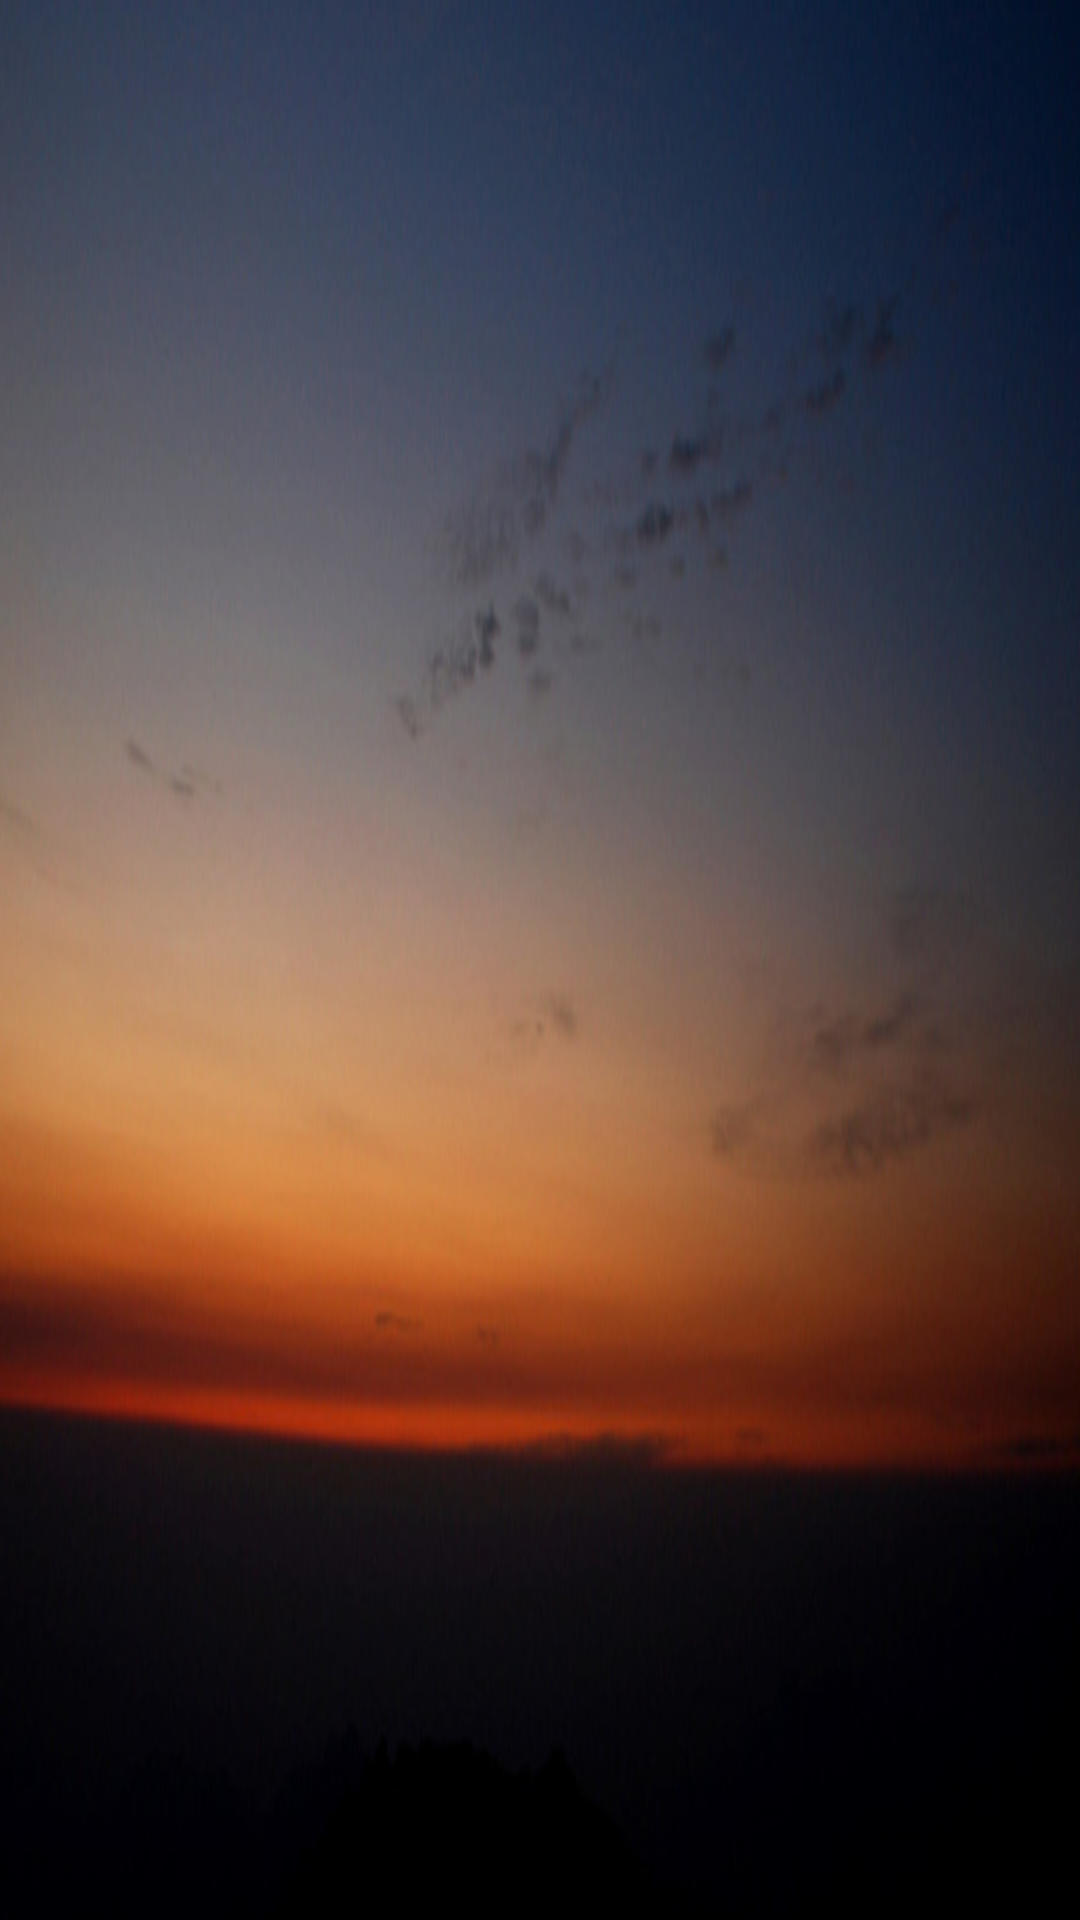

Produce the Android XML layout that renders to this screen, including the resource entries it uses.
<!-- AndroidManifest.xml: application theme Theme.AppCompat.Light.NoActionBar -->
<!-- res/layout/activity_end.xml -->
<?xml version="1.0" encoding="utf-8"?>

<android.support.constraint.ConstraintLayout xmlns:android="http://schemas.android.com/apk/res/android"
    xmlns:app="http://schemas.android.com/apk/res-auto"
    xmlns:tools="http://schemas.android.com/tools"
    android:layout_width="match_parent"
    android:layout_height="match_parent"
    android:background="@mipmap/bg05"
    tools:context=".MainActivity">




</android.support.constraint.ConstraintLayout>
<!-- resources referenced by this layout -->
<resources>
  <!-- mipmap bg05: png bitmap (mipmap-hdpi, 409378 bytes) -->
</resources>
